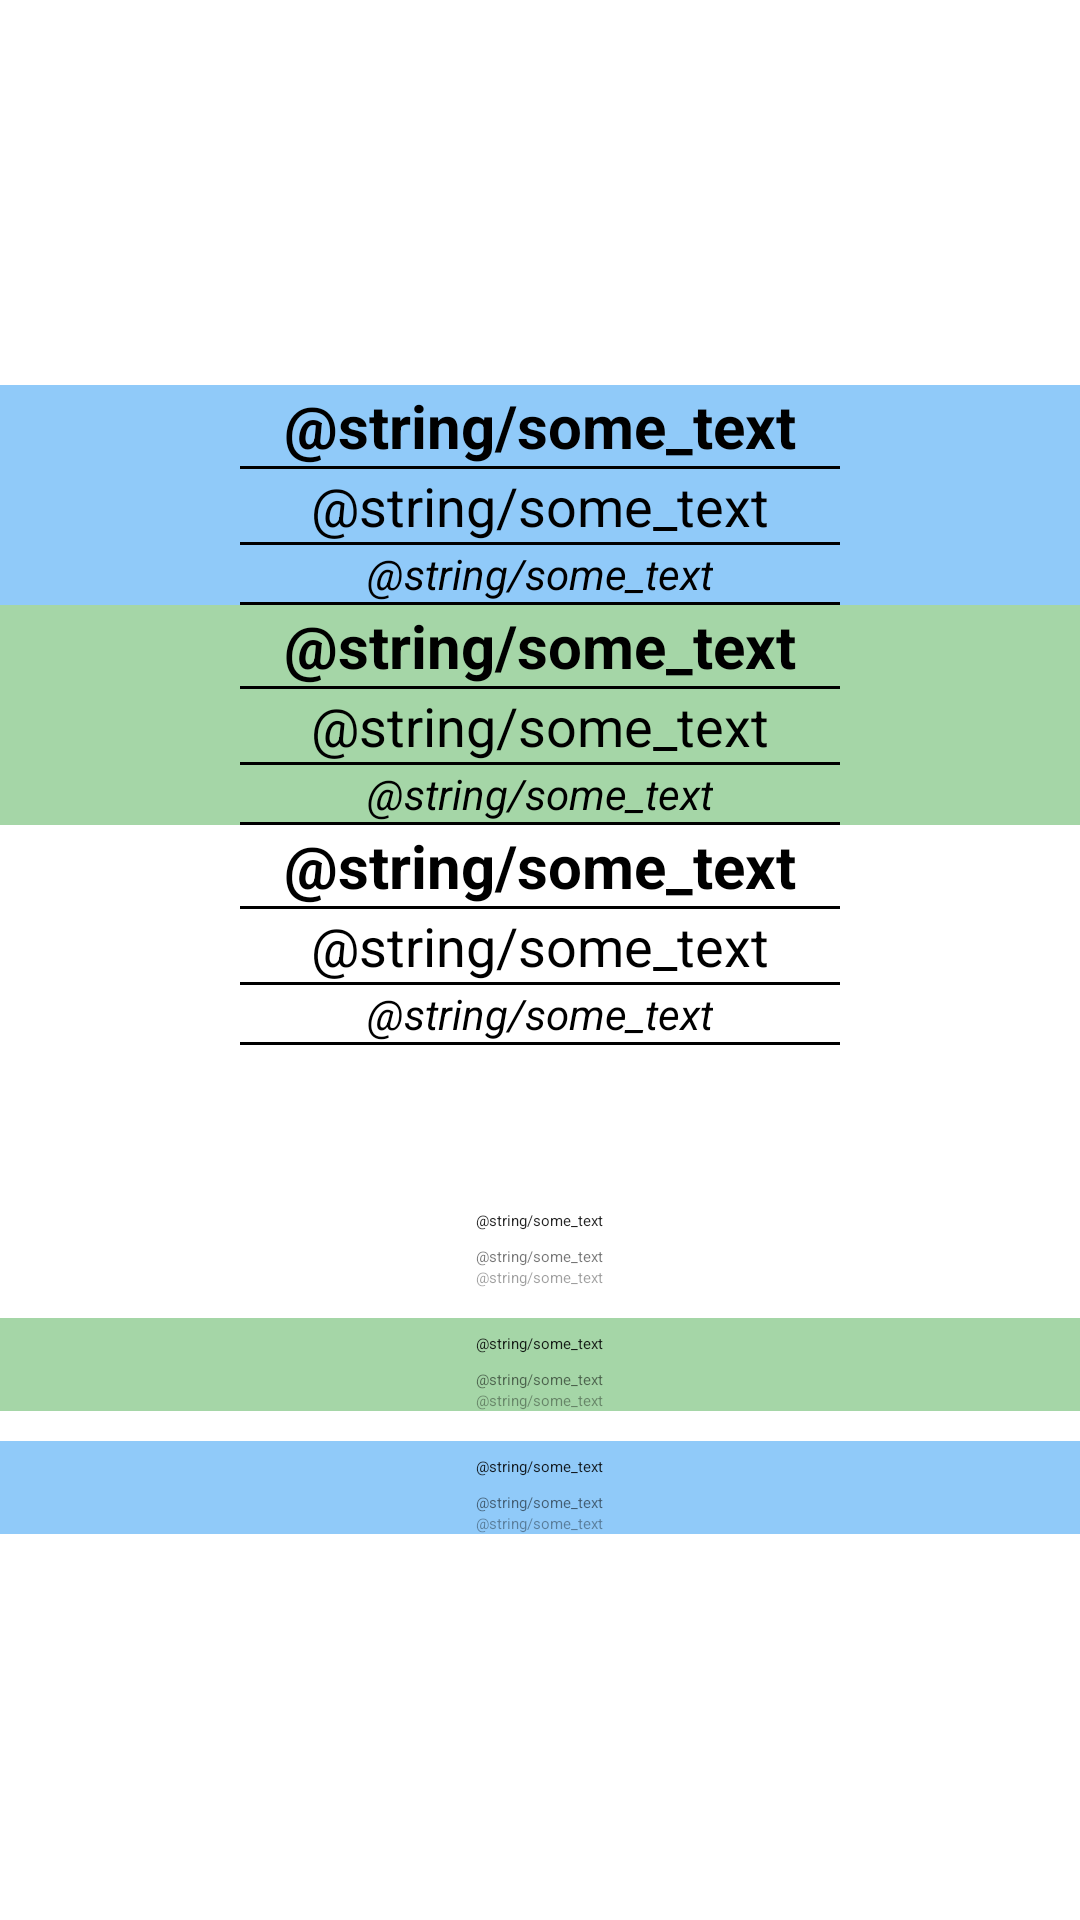

The Android layout XML behind this screen, and the referenced resources:
<!-- AndroidManifest.xml: application theme Theme.NasaPicture -->
<!-- res/layout/fragment_ux_text.xml -->
<?xml version="1.0" encoding="utf-8"?>
<LinearLayout xmlns:android="http://schemas.android.com/apk/res/android"
    xmlns:tools="http://schemas.android.com/tools"
    android:layout_width="match_parent"
    android:layout_height="match_parent"
    android:gravity="center"
    android:orientation="vertical"
    tools:context=".ui.ux.UxTextFragment">

    <LinearLayout
        android:id="@+id/wrong_block_1"
        android:layout_width="match_parent"
        android:layout_height="wrap_content"
        android:background="@color/blue_200"
        android:gravity="center"
        android:orientation="vertical">

        <androidx.appcompat.widget.AppCompatTextView
            android:layout_width="wrap_content"
            android:layout_height="wrap_content"
            android:layout_gravity="center"
            android:text="@string/some_text"
            android:textColor="@color/black"
            android:textSize="20sp"
            android:textStyle="bold" />

        <androidx.appcompat.widget.AppCompatImageView
            android:layout_width="200dp"
            android:layout_height="1dp"
            android:background="@color/black" />

        <androidx.appcompat.widget.AppCompatTextView
            android:layout_width="wrap_content"
            android:layout_height="wrap_content"
            android:layout_gravity="center"
            android:text="@string/some_text"
            android:textColor="@color/black"
            android:textSize="18sp" />

        <androidx.appcompat.widget.AppCompatImageView
            android:layout_width="200dp"
            android:layout_height="1dp"
            android:background="@color/black" />

        <androidx.appcompat.widget.AppCompatTextView
            android:layout_width="wrap_content"
            android:layout_height="wrap_content"
            android:layout_gravity="center"
            android:text="@string/some_text"
            android:textColor="@color/black"
            android:textSize="14sp"
            android:textStyle="italic" />

        <androidx.appcompat.widget.AppCompatImageView
            android:layout_width="200dp"
            android:layout_height="1dp"
            android:background="@color/black" />

    </LinearLayout>

    <LinearLayout
        android:id="@+id/wrong_block_2"
        android:layout_width="match_parent"
        android:layout_height="wrap_content"
        android:background="@color/green_200"
        android:gravity="center"
        android:orientation="vertical">

        <androidx.appcompat.widget.AppCompatTextView
            android:layout_width="wrap_content"
            android:layout_height="wrap_content"
            android:layout_gravity="center"
            android:text="@string/some_text"
            android:textColor="@color/black"
            android:textSize="20sp"
            android:textStyle="bold" />

        <androidx.appcompat.widget.AppCompatImageView
            android:layout_width="200dp"
            android:layout_height="1dp"
            android:background="@color/black" />

        <androidx.appcompat.widget.AppCompatTextView
            android:layout_width="wrap_content"
            android:layout_height="wrap_content"
            android:layout_gravity="center"
            android:text="@string/some_text"
            android:textColor="@color/black"
            android:textSize="18sp" />

        <androidx.appcompat.widget.AppCompatImageView
            android:layout_width="200dp"
            android:layout_height="1dp"
            android:background="@color/black" />

        <androidx.appcompat.widget.AppCompatTextView
            android:layout_width="wrap_content"
            android:layout_height="wrap_content"
            android:layout_gravity="center"
            android:text="@string/some_text"
            android:textColor="@color/black"
            android:textSize="14sp"
            android:textStyle="italic" />

        <androidx.appcompat.widget.AppCompatImageView
            android:layout_width="200dp"
            android:layout_height="1dp"
            android:background="@color/black" />

    </LinearLayout>

    <LinearLayout
        android:id="@+id/wrong_block_3"
        android:layout_width="match_parent"
        android:layout_height="wrap_content"
        android:background="@color/white"
        android:gravity="center"
        android:orientation="vertical">

        <androidx.appcompat.widget.AppCompatTextView
            android:layout_width="wrap_content"
            android:layout_height="wrap_content"
            android:layout_gravity="center"
            android:text="@string/some_text"
            android:textColor="@color/black"
            android:textSize="20sp"
            android:textStyle="bold" />

        <androidx.appcompat.widget.AppCompatImageView
            android:layout_width="200dp"
            android:layout_height="1dp"
            android:background="@color/black" />

        <androidx.appcompat.widget.AppCompatTextView
            android:layout_width="wrap_content"
            android:layout_height="wrap_content"
            android:layout_gravity="center"
            android:text="@string/some_text"
            android:textColor="@color/black"
            android:textSize="18sp" />

        <androidx.appcompat.widget.AppCompatImageView
            android:layout_width="200dp"
            android:layout_height="1dp"
            android:background="@color/black" />

        <androidx.appcompat.widget.AppCompatTextView
            android:layout_width="wrap_content"
            android:layout_height="wrap_content"
            android:layout_gravity="center"
            android:text="@string/some_text"
            android:textColor="@color/black"
            android:textSize="14sp"
            android:textStyle="italic" />

        <androidx.appcompat.widget.AppCompatImageView
            android:layout_width="200dp"
            android:layout_height="1dp"
            android:background="@color/black" />

    </LinearLayout>

    <LinearLayout
        android:id="@+id/correct_block_1"
        android:layout_width="match_parent"
        android:layout_height="wrap_content"
        android:layout_marginTop="50dp"
        android:background="@color/white"
        android:gravity="center"
        android:orientation="vertical">

        <androidx.appcompat.widget.AppCompatTextView
            android:layout_width="wrap_content"
            android:layout_height="wrap_content"
            android:layout_gravity="center"
            android:layout_marginVertical="5dp"
            android:text="@string/some_text"
            android:textColor="@color/textDarkPrimary" />

        <androidx.appcompat.widget.AppCompatTextView
            android:layout_width="wrap_content"
            android:layout_height="wrap_content"
            android:layout_gravity="center"
            android:text="@string/some_text"
            android:textColor="@color/textDarkSecondary" />

        <androidx.appcompat.widget.AppCompatTextView
            android:layout_width="wrap_content"
            android:layout_height="wrap_content"
            android:layout_gravity="center"
            android:text="@string/some_text"
            android:textColor="@color/textDarkDisabled" />

    </LinearLayout>

    <Space
        android:layout_width="match_parent"
        android:layout_height="10dp" />

    <LinearLayout
        android:id="@+id/correct_block_2"
        android:layout_width="match_parent"
        android:layout_height="wrap_content"
        android:background="@color/green_200"
        android:gravity="center"
        android:orientation="vertical">

        <androidx.appcompat.widget.AppCompatTextView
            android:layout_width="wrap_content"
            android:layout_height="wrap_content"
            android:layout_gravity="center"
            android:layout_marginVertical="5dp"
            android:text="@string/some_text"
            android:textColor="@color/textDarkPrimary" />

        <androidx.appcompat.widget.AppCompatTextView
            android:layout_width="wrap_content"
            android:layout_height="wrap_content"
            android:layout_gravity="center"
            android:text="@string/some_text"
            android:textColor="@color/textDarkSecondary" />

        <androidx.appcompat.widget.AppCompatTextView
            android:layout_width="wrap_content"
            android:layout_height="wrap_content"
            android:layout_gravity="center"
            android:text="@string/some_text"
            android:textColor="@color/textDarkDisabled" />

    </LinearLayout>

    <Space
        android:layout_width="match_parent"
        android:layout_height="10dp" />

    <LinearLayout
        android:id="@+id/correct_block_3"
        android:layout_width="match_parent"
        android:layout_height="wrap_content"
        android:background="@color/blue_200"
        android:gravity="center"
        android:orientation="vertical">

        <androidx.appcompat.widget.AppCompatTextView
            android:layout_width="wrap_content"
            android:layout_height="wrap_content"
            android:layout_gravity="center"
            android:layout_marginVertical="5dp"
            android:text="@string/some_text"
            android:textColor="@color/textDarkPrimary" />

        <androidx.appcompat.widget.AppCompatTextView
            android:layout_width="wrap_content"
            android:layout_height="wrap_content"
            android:layout_gravity="center"
            android:text="@string/some_text"
            android:textColor="@color/textDarkSecondary" />

        <androidx.appcompat.widget.AppCompatTextView
            android:layout_width="wrap_content"
            android:layout_height="wrap_content"
            android:layout_gravity="center"
            android:text="@string/some_text"
            android:textColor="@color/textDarkDisabled" />

    </LinearLayout>

</LinearLayout>
<!-- resources referenced by this layout -->
<resources>
  <color name="black">#FF000000</color>
  <color name="blue_200">#90CAF9</color>
  <color name="green_200">#A5D6A7</color>
  <color name="textDarkDisabled">#61000000</color>
  <color name="textDarkPrimary">#DE000000</color>
  <color name="textDarkSecondary">#8A000000</color>
  <color name="white">#FFFFFFFF</color>
  <string name="some_text">Здесь какой-то тест</string>
</resources>
